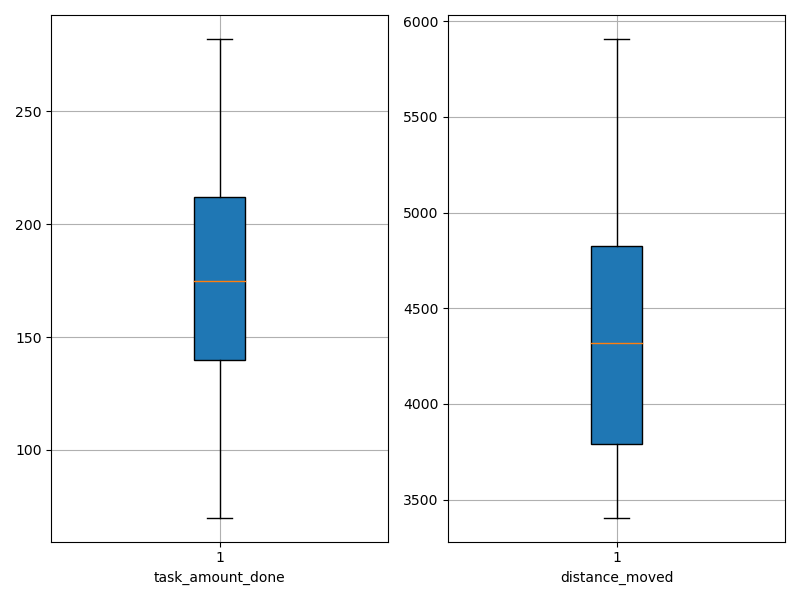

The file beside this chart, header and first rows:
agent_id, task_amount_done, distance_moved
0, 140.0, 4818
1, 279.0, 5554
2, 139.0, 4340
3, 141.0, 3680
4, 282.0, 5907
5, 139.0, 3405
6, 211.0, 4580
7, 70.0, 3740
8, 209.0, 5094
9, 141.0, 3706
10, 139.0, 4843
11, 140.0, 4286
12, 212.0, 4444
13, 280.0, 4766
14, 212.0, 4271
15, 140.0, 3735
16, 139.0, 4147
17, 209.0, 3808
18, 279.0, 5749
19, 209.0, 4296
